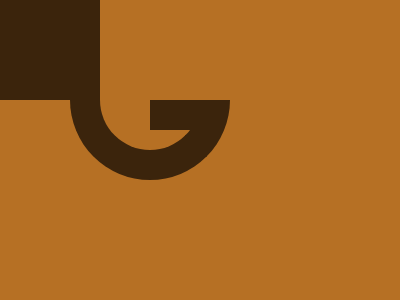

Write the HTML and CSS that draws this image.

<p a><p b><p c>
<style>
  *{
    margin:0;
    background:#B67024;
    position:fixed;
  }
  [a]{
    width:100;
    height:100;
    background:#3B240C;
  }
  [b]{
    width:100;
    height:50;
    border:solid#3B240C;
    border-width:0 30 30;
    border-radius:0 0 90px 90px;
    margin:100 70;
  }
  [c]{
    width:50;
    height:30;
    background:#3B240C;
    margin:100 150;
  }
</style>